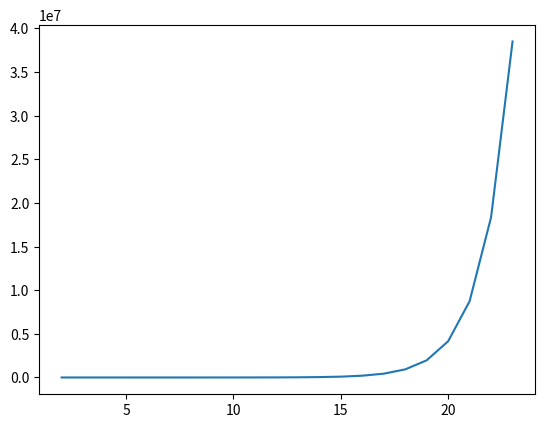

Write Python code to recreate this figure.
import numpy as np
import matplotlib.pyplot as pt


# the min/max size of the matrices to examine
minSize = 2
maxSize = 24


# Create a bunch of matrices
#	maList size = (index + 2)
maList = list()
for size in range(minSize, maxSize) :
	# main diag is all 1, upper = -1, lower = 0
	matrix = np.triu( np.multiply(-1, np.ones((size,size))), k=1 )
	matrix = np.add(matrix, np.identity(size))
	maList.append(matrix)
#end loop

# print(maList[4])


# Get sigma max/min ratio for each matrix
#	after SVD, max is entry 0, min is last entry (-1)
xVals = range(minSize, maxSize)
yVals = list()
for matrix in maList :
	s = np.linalg.svd(matrix, compute_uv=False)
	ratio = s[0] / s[-1]
	# print("{}, {}, {}".format(s[0], s[-1], ratio))
	yVals.append(ratio)
#end loop


# Plot the results
pt.plot(xVals, yVals)


pt.show()